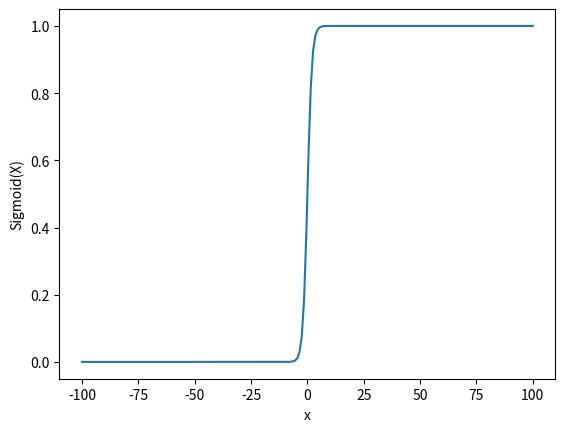

This chart was generated by the following Python code:
# Import matplotlib, numpy and math
import matplotlib.pyplot as plt
import numpy as np
import math

x = np.linspace(-100, 100, 200)
z = 1/(1 + np.exp(-x))

plt.plot(x, z)
plt.xlabel("x")
plt.ylabel("Sigmoid(X)")

plt.show()
